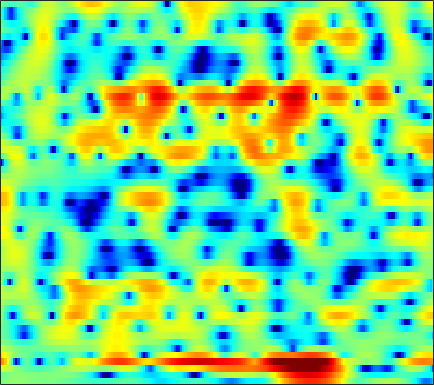

The data file committed next to this chart (first rows):
-0.37164, -0.15596, 0.08734, 0.27276, 0.37832, 0.47471, 0.53396, 0.55109, 0.53928, 0.49579, 0.42649, 0.36199, 0.27258, 0.18525, 0.11835, 0.033089, -0.036644, -0.067327, -0.091311, -0.11812, -0.14127, -0.16003, -0.19642, -0.23446
-1.241, -0.8487, -0.4264, -0.1102, 0.06551, 0.2289, 0.3261, 0.3603, 0.3656, 0.3384, 0.2896, 0.2396, 0.1657, 0.09349, 0.04297, -0.01492, -0.06035, -0.0821, -0.1005, -0.1015, -0.08662, -0.0678, -0.03903, -0.009691
2.952, 2.826, 2.537, 2.141, 1.788, 1.265, 0.7302, 0.3506, -0.09651, -0.4681, -0.7716, -0.9652, -1.203, -1.427, -1.591, -1.778, -1.927, -1.992, -2, -1.912, -1.745, -1.582, -1.345, -1.098
8.698, 7.722, 6.076, 3.902, 1.765, -2.255, -9.206, -21.08, -10.4, -4.956, -2.498, -1.595, -1.238, -1.733, -2.681, -4.902, -8.908, -14.43, -18.61, -9.716, -5.523, -3.714, -2.301, -1.786
5.341, 4.729, 3.829, 2.857, 2.118, 1.199, 0.4675, 0.07444, -0.2434, -0.3806, -0.4625, -0.5433, -0.7361, -1.038, -1.336, -1.773, -2.176, -2.397, -2.506, -2.409, -2.181, -1.998, -1.843, -1.873
1.913, 1.704, 1.385, 1.028, 0.7508, 0.3826, 0.04031, -0.1938, -0.465, -0.6757, -0.8377, -0.922, -0.994, -1.026, -1.028, -0.9953, -0.9222, -0.8418, -0.7085, -0.5597, -0.4005, -0.2852, -0.1479, -0.04226
-0.09471, -0.1643, -0.3655, -0.6728, -0.962, -1.413, -1.904, -2.273, -2.718, -3.048, -3.233, -3.241, -3.072, -2.73, -2.384, -1.862, -1.307, -0.8837, -0.3406, 0.1635, 0.6236, 0.9303, 1.292, 1.597
-0.934, -1.01, -1.308, -1.828, -2.368, -3.316, -4.564, -5.735, -7.667, -10.03, -12.17, -12.45, -10.59, -7.979, -6.209, -4.232, -2.635, -1.641, -0.5291, 0.3842, 1.145, 1.629, 2.185, 2.648
-0.9589, -1.097, -1.462, -2.017, -2.547, -3.43, -4.521, -5.491, -6.999, -8.588, -9.758, -9.834, -8.6, -6.677, -5.24, -3.554, -2.162, -1.3, -0.3681, 0.3717, 0.9627, 1.333, 1.777, 2.197
-0.1107, -0.5835, -1.347, -2.192, -2.799, -3.434, -3.765, -3.804, -3.625, -3.266, -2.803, -2.392, -1.765, -1.107, -0.6361, -0.09151, 0.2986, 0.4662, 0.507, 0.3347, -0.01832, -0.3508, -0.7525, -0.8637
0.8049, -0.3459, -2.461, -5.624, -9.123, -15.64, -12.64, -8.316, -4.595, -2.173, -0.4918, 0.4516, 1.394, 2.038, 2.358, 2.561, 2.496, 2.254, 1.615, 0.5484, -1.129, -2.99, -7.018, -16.33
0.5027, -0.2068, -1.332, -2.558, -3.4, -4.09, -3.934, -3.331, -2.228, -1.118, -0.1695, 0.4279, 1.022, 1.39, 1.526, 1.533, 1.347, 1.079, 0.5648, -0.1108, -0.9057, -1.496, -2.166, -2.483
1.128, 0.9481, 0.6722, 0.4, 0.231, 0.1079, 0.1178, 0.1916, 0.3611, 0.5683, 0.7612, 0.8665, 0.9245, 0.8859, 0.7742, 0.5155, 0.1434, -0.1979, -0.7286, -1.314, -1.908, -2.32, -2.727, -2.923
2.091, 1.998, 1.849, 1.72, 1.664, 1.654, 1.694, 1.756, 1.841, 1.895, 1.875, 1.777, 1.527, 1.155, 0.7838, 0.1868, -0.5192, -1.103, -1.935, -2.832, -3.867, -4.783, -6.205, -7.859
2.243, 1.76, 1.07, 0.5491, 0.4163, 0.6353, 1.177, 1.669, 2.257, 2.642, 2.76, 2.652, 2.24, 1.48, 0.71, -0.5708, -2.047, -3.163, -4.391, -5.125, -5.51, -5.841, -6.62, -7.988
0.8147, -0.7722, -4.124, -10.52, -17.54, -8.265, -2.981, -0.6544, 1.32, 2.437, 2.898, 2.891, 2.413, 1.366, 0.1572, -2.174, -5.758, -10.06, -24.93, -14.93, -8.412, -5.863, -3.725, -2.265
0.2851, -0.3443, -1.323, -2.134, -2.312, -1.837, -0.8202, 0.002521, 0.9112, 1.5, 1.732, 1.664, 1.247, 0.5156, -0.2476, -1.474, -2.802, -3.711, -4.524, -4.598, -4.053, -3.434, -2.466, -1.469
0.8666, 0.9292, 0.9761, 1.034, 1.105, 1.253, 1.445, 1.579, 1.7, 1.711, 1.581, 1.361, 0.9185, 0.334, -0.1941, -0.9713, -1.775, -2.346, -3, -3.474, -3.676, -3.676, -3.439, -2.967
1.326, 1.658, 2.034, 2.333, 2.508, 2.678, 2.767, 2.772, 2.693, 2.495, 2.164, 1.83, 1.262, 0.5301, -0.1108, -1.101, -2.233, -3.17, -4.508, -5.902, -7.171, -7.836, -8.079, -7.441
1.054, 1.661, 2.323, 2.819, 3.091, 3.331, 3.425, 3.41, 3.278, 3.012, 2.601, 2.205, 1.528, 0.6655, -0.1096, -1.344, -2.858, -4.214, -6.415, -9.355, -13.72, -19.25, -34.32, -16.68
0.5504, 1.402, 2.257, 2.838, 3.121, 3.325, 3.365, 3.311, 3.13, 2.847, 2.461, 2.085, 1.47, 0.7026, -0.006547, -1.136, -2.503, -3.693, -5.474, -7.389, -9.275, -10.37, -10.97, -10.43
1.659, 2.328, 2.916, 3.188, 3.216, 3.06, 2.768, 2.495, 2.136, 1.842, 1.621, 1.46, 1.208, 0.8229, 0.4036, -0.3804, -1.437, -2.438, -4.069, -6.001, -8.291, -10.06, -11.89, -11.81
3.941, 4.163, 4.143, 3.751, 3.188, 2.084, 0.5928, -0.6759, -2.096, -2.504, -1.762, -0.9063, 0.09479, 0.7059, 0.9077, 0.7967, 0.271, -0.4034, -1.721, -3.547, -6.094, -8.62, -12.37, -12.46
4.373, 4.339, 3.976, 3.187, 2.262, 0.4427, -2.305, -5.328, -11.62, -13.08, -6.94, -4.075, -1.681, -0.2456, 0.3943, 0.8301, 0.8564, 0.6673, 0.1845, -0.5067, -1.239, -1.758, -2.239, -2.343
3.51, 3.493, 3.222, 2.665, 2.072, 1.065, -0.07276, -0.9287, -1.814, -2.205, -2.028, -1.668, -1.112, -0.5759, -0.2849, -0.03083, 0.05177, 0.02135, -0.103, -0.3414, -0.5848, -0.7792, -1.011, -1.186
3.597, 3.64, 3.49, 3.12, 2.72, 2.083, 1.366, 0.8361, 0.2063, -0.2817, -0.6081, -0.7487, -0.8264, -0.8395, -0.8494, -0.8887, -0.9566, -1.036, -1.169, -1.293, -1.453, -1.556, -1.711, -1.891
4.888, 4.924, 4.721, 4.255, 3.741, 2.87, 1.834, 1.009, -0.08123, -0.9761, -1.582, -1.816, -1.911, -1.956, -1.99, -2.144, -2.423, -2.686, -3.049, -3.259, -3.292, -3.196, -3.007, -2.899
6.666, 6.629, 6.275, 5.56, 4.771, 3.326, 1.379, -0.503, -3.607, -7.001, -8.257, -7.116, -5.218, -3.988, -3.607, -3.761, -4.691, -5.871, -7.924, -9.646, -8.972, -7.433, -5.432, -4.061
6.729, 6.628, 6.225, 5.484, 4.689, 3.252, 1.29, -0.581, -3.7, -7.1, -8.344, -7.154, -5.261, -4.058, -3.742, -4.04, -5.184, -6.667, -9.563, -12.48, -11.23, -8.717, -5.997, -4.23
4.874, 4.783, 4.497, 4.024, 3.541, 2.737, 1.778, 1.002, -0.03362, -0.9245, -1.521, -1.776, -1.938, -2.045, -2.195, -2.516, -2.969, -3.379, -3.863, -4.172, -4.093, -3.847, -3.376, -2.914
2.77, 2.747, 2.654, 2.49, 2.314, 2.017, 1.665, 1.361, 0.9558, 0.5557, 0.1973, -0.04951, -0.3358, -0.6162, -0.803, -1.053, -1.307, -1.481, -1.678, -1.807, -1.879, -1.883, -1.856, -1.825
0.5542, 0.6495, 0.8338, 1.033, 1.174, 1.309, 1.361, 1.351, 1.264, 1.118, 0.9096, 0.7373, 0.4882, 0.2448, 0.07154, -0.1424, -0.3333, -0.4503, -0.5922, -0.6887, -0.785, -0.8469, -0.9343, -1.035
-2.826, -2.422, -1.51, -0.5042, 0.1849, 0.9216, 1.417, 1.654, 1.764, 1.709, 1.502, 1.289, 0.9468, 0.623, 0.3875, 0.1542, 0.01696, -0.03326, -0.06848, -0.08696, -0.1073, -0.1564, -0.253, -0.3923
-15.19, -9.245, -4.161, -1.153, 0.357, 1.73, 2.546, 2.862, 2.955, 2.705, 2.174, 1.609, 0.7176, -0.1961, -0.7453, -1.109, -1.005, -0.7564, -0.3149, -0.007164, 0.1542, 0.1621, 0.05653, -0.1277
-2.111, -1.328, 0.2942, 1.849, 2.77, 3.618, 4.08, 4.153, 3.95, 3.312, 2.206, 0.9538, -1.405, -5.01, -8.57, -10.52, -6.487, -3.957, -1.903, -0.8594, -0.6811, -0.9391, -1.701, -2.604
2.81, 2.879, 3.015, 3.176, 3.267, 3.289, 3.178, 3.015, 2.63, 2.061, 1.184, 0.2919, -1.323, -3.331, -4.819, -5.401, -4.168, -2.935, -1.747, -1.329, -1.797, -2.858, -5.593, -11.2
2.518, 2.294, 1.891, 1.332, 0.8207, 0.08629, -0.6361, -1.025, -1.285, -1.184, -0.9305, -0.7147, -0.5327, -0.4471, -0.3274, -0.1398, 0.1123, 0.2887, 0.4532, 0.3066, -0.1227, -0.6975, -1.691, -2.688
0.3544, -0.0411, -0.7933, -1.939, -3.157, -5.421, -8.608, -11.44, -11.69, -8.088, -4.903, -3.179, -1.45, -0.2205, 0.4763, 1.158, 1.643, 1.888, 2.035, 2.031, 1.859, 1.668, 1.369, 1.065
-2.269, -2.419, -2.877, -3.658, -4.539, -6.204, -8.376, -9.8, -9.746, -7.31, -4.655, -2.973, -1.172, 0.222, 1.003, 1.823, 2.406, 2.705, 2.923, 2.99, 2.876, 2.704, 2.36, 1.933
-5.275, -4.7, -4.141, -3.851, -3.764, -3.758, -3.774, -3.65, -3.201, -2.451, -1.467, -0.6748, 0.3335, 1.254, 1.823, 2.472, 2.946, 3.18, 3.365, 3.371, 3.194, 2.937, 2.4, 1.654
-8.248, -6.593, -5.043, -4.062, -3.527, -2.979, -2.494, -2.146, -1.582, -0.9719, -0.2759, 0.2661, 0.9786, 1.632, 2.067, 2.56, 2.916, 3.103, 3.245, 3.212, 3.033, 2.766, 2.226, 1.401
-6.313, -5.295, -4.309, -3.692, -3.457, -3.3, -3.131, -2.926, -2.463, -1.724, -0.8894, -0.2538, 0.5138, 1.127, 1.522, 1.893, 2.177, 2.356, 2.509, 2.617, 2.621, 2.538, 2.275, 1.793
-1.967, -1.843, -1.921, -2.39, -3.08, -4.529, -6.454, -7.477, -6.88, -4.586, -2.367, -1.111, 0.01853, 0.608, 0.7548, 0.6931, 0.5778, 0.5796, 0.8622, 1.43, 2.014, 2.367, 2.605, 2.595
1.377, 1.481, 1.268, 0.5123, -0.4802, -2.627, -6.042, -8.985, -7.922, -3.732, -0.904, 0.3667, 1.193, 1.089, 0.3282, -1.613, -4.893, -7.322, -5.548, -1.838, 0.7832, 2.022, 2.934, 3.18
0.5382, 1.143, 1.595, 1.673, 1.539, 1.2, 0.8534, 0.7375, 0.8877, 1.353, 1.849, 2.092, 2.048, 1.471, 0.6493, -1.104, -3.329, -4.583, -3.907, -1.759, 0.02269, 0.8891, 1.442, 1.266
-1.901, -1.075, -0.2228, 0.4037, 0.7411, 1.077, 1.337, 1.518, 1.751, 1.936, 2.07, 2.102, 2.004, 1.738, 1.435, 0.9587, 0.5082, 0.266, 0.1421, 0.1741, 0.2212, 0.1544, -0.1656, -0.8255
-3.149, -2.445, -1.598, -0.8543, -0.3563, 0.2244, 0.7192, 1.039, 1.409, 1.71, 1.932, 2.038, 2.111, 2.095, 2.02, 1.877, 1.678, 1.518, 1.258, 0.9463, 0.5608, 0.1889, -0.4649, -1.288
-4.398, -3.716, -2.848, -2.032, -1.457, -0.7413, -0.08645, 0.3557, 0.8836, 1.35, 1.736, 1.971, 2.214, 2.37, 2.437, 2.442, 2.361, 2.238, 1.988, 1.63, 1.142, 0.6868, -0.05044, -0.9641
-6.307, -5.509, -4.507, -3.579, -2.919, -2.07, -1.248, -0.6712, 0.05098, 0.7074, 1.285, 1.665, 2.092, 2.429, 2.627, 2.79, 2.85, 2.807, 2.645, 2.348, 1.895, 1.451, 0.7145, -0.2207
-8.309, -7.651, -6.842, -6.004, -5.283, -4.23, -3.158, -2.347, -1.353, -0.4632, 0.3292, 0.8693, 1.514, 2.068, 2.432, 2.816, 3.082, 3.182, 3.185, 3.016, 2.674, 2.289, 1.621, 0.7733
-9.636, -10.32, -11.23, -11.03, -9.886, -7.789, -5.814, -4.559, -3.204, -2.127, -1.214, -0.5809, 0.2617, 1.111, 1.718, 2.476, 3.085, 3.435, 3.699, 3.723, 3.504, 3.183, 2.556, 1.737
-8.323, -10.98, -17.08, -20.82, -14.46, -9.508, -6.72, -5.477, -4.478, -4.059, -3.85, -3.57, -2.67, -1.149, 0.1229, 1.753, 3.067, 3.811, 4.46, 4.729, 4.613, 4.298, 3.56, 2.492
-2.377, -3.378, -4.481, -4.985, -4.905, -4.459, -4.068, -4.04, -4.604, -6.208, -9.816, -15.56, -14.82, -6.147, -2.459, 0.8018, 3, 4.11, 5.074, 5.496, 5.423, 5.047, 4.095, 2.586
-0.2409, -0.8466, -1.589, -2.153, -2.479, -2.786, -3.042, -3.25, -3.718, -4.42, -5.207, -5.478, -4.726, -2.747, -1.017, 1.024, 2.648, 3.565, 4.369, 4.716, 4.63, 4.255, 3.359, 1.927
-1.153, -1.928, -2.962, -3.887, -4.38, -4.664, -4.528, -4.247, -3.741, -3.188, -2.583, -2.056, -1.214, -0.2429, 0.557, 1.581, 2.473, 3.027, 3.542, 3.792, 3.737, 3.496, 2.913, 2.024
-2.704, -4.069, -6.438, -9.432, -11.56, -11.77, -9.223, -7.264, -5.141, -3.546, -2.303, -1.526, -0.6054, 0.226, 0.8033, 1.532, 2.179, 2.582, 3.012, 3.279, 3.348, 3.28, 2.99, 2.531
-2.595, -3.842, -6.185, -9.448, -12.01, -12.21, -8.997, -6.85, -4.724, -3.226, -2.208, -1.633, -1.022, -0.4662, -0.06892, 0.526, 1.149, 1.608, 2.165, 2.592, 2.875, 2.963, 2.92, 2.702
-0.2506, -0.5471, -1.099, -1.725, -2.074, -2.243, -2.077, -1.866, -1.617, -1.559, -1.749, -2.038, -2.518, -2.865, -2.821, -2.252, -1.218, -0.3299, 0.7635, 1.646, 2.257, 2.514, 2.641, 2.483
